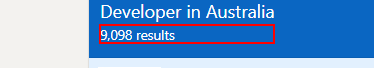
Task: Small Process To Get Connects in LinkedIn
Workflow: LinkedIn_NavToSearchLink

Step 1: find the heading '*About*results*'

Step 2: find the small '*results*' (same screen as step 1)
